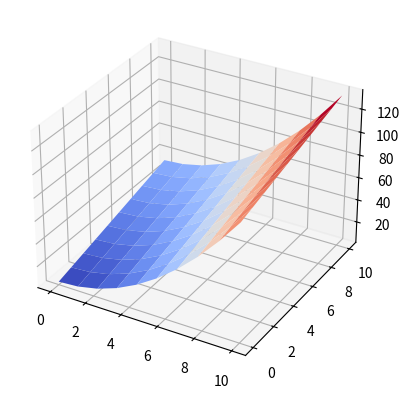

Reproduce this figure in Python.
import numpy as np
import matplotlib.pyplot as plt

from matplotlib import cm

range_a = (0, 10)
range_t = (0, 10)

ax = plt.axes(projection="3d")

x = np.linspace(range_a[0], range_a[1], 10)
y = np.linspace(range_t[0], range_t[1], 10)
x, y = np.meshgrid(x, y)
func = lambda x_1, y_1: x_1**2 + 3*y_1 + 4
z = func(x, y)

ax.plot_surface(x, y, z, cmap=cm.coolwarm)
plt.show()